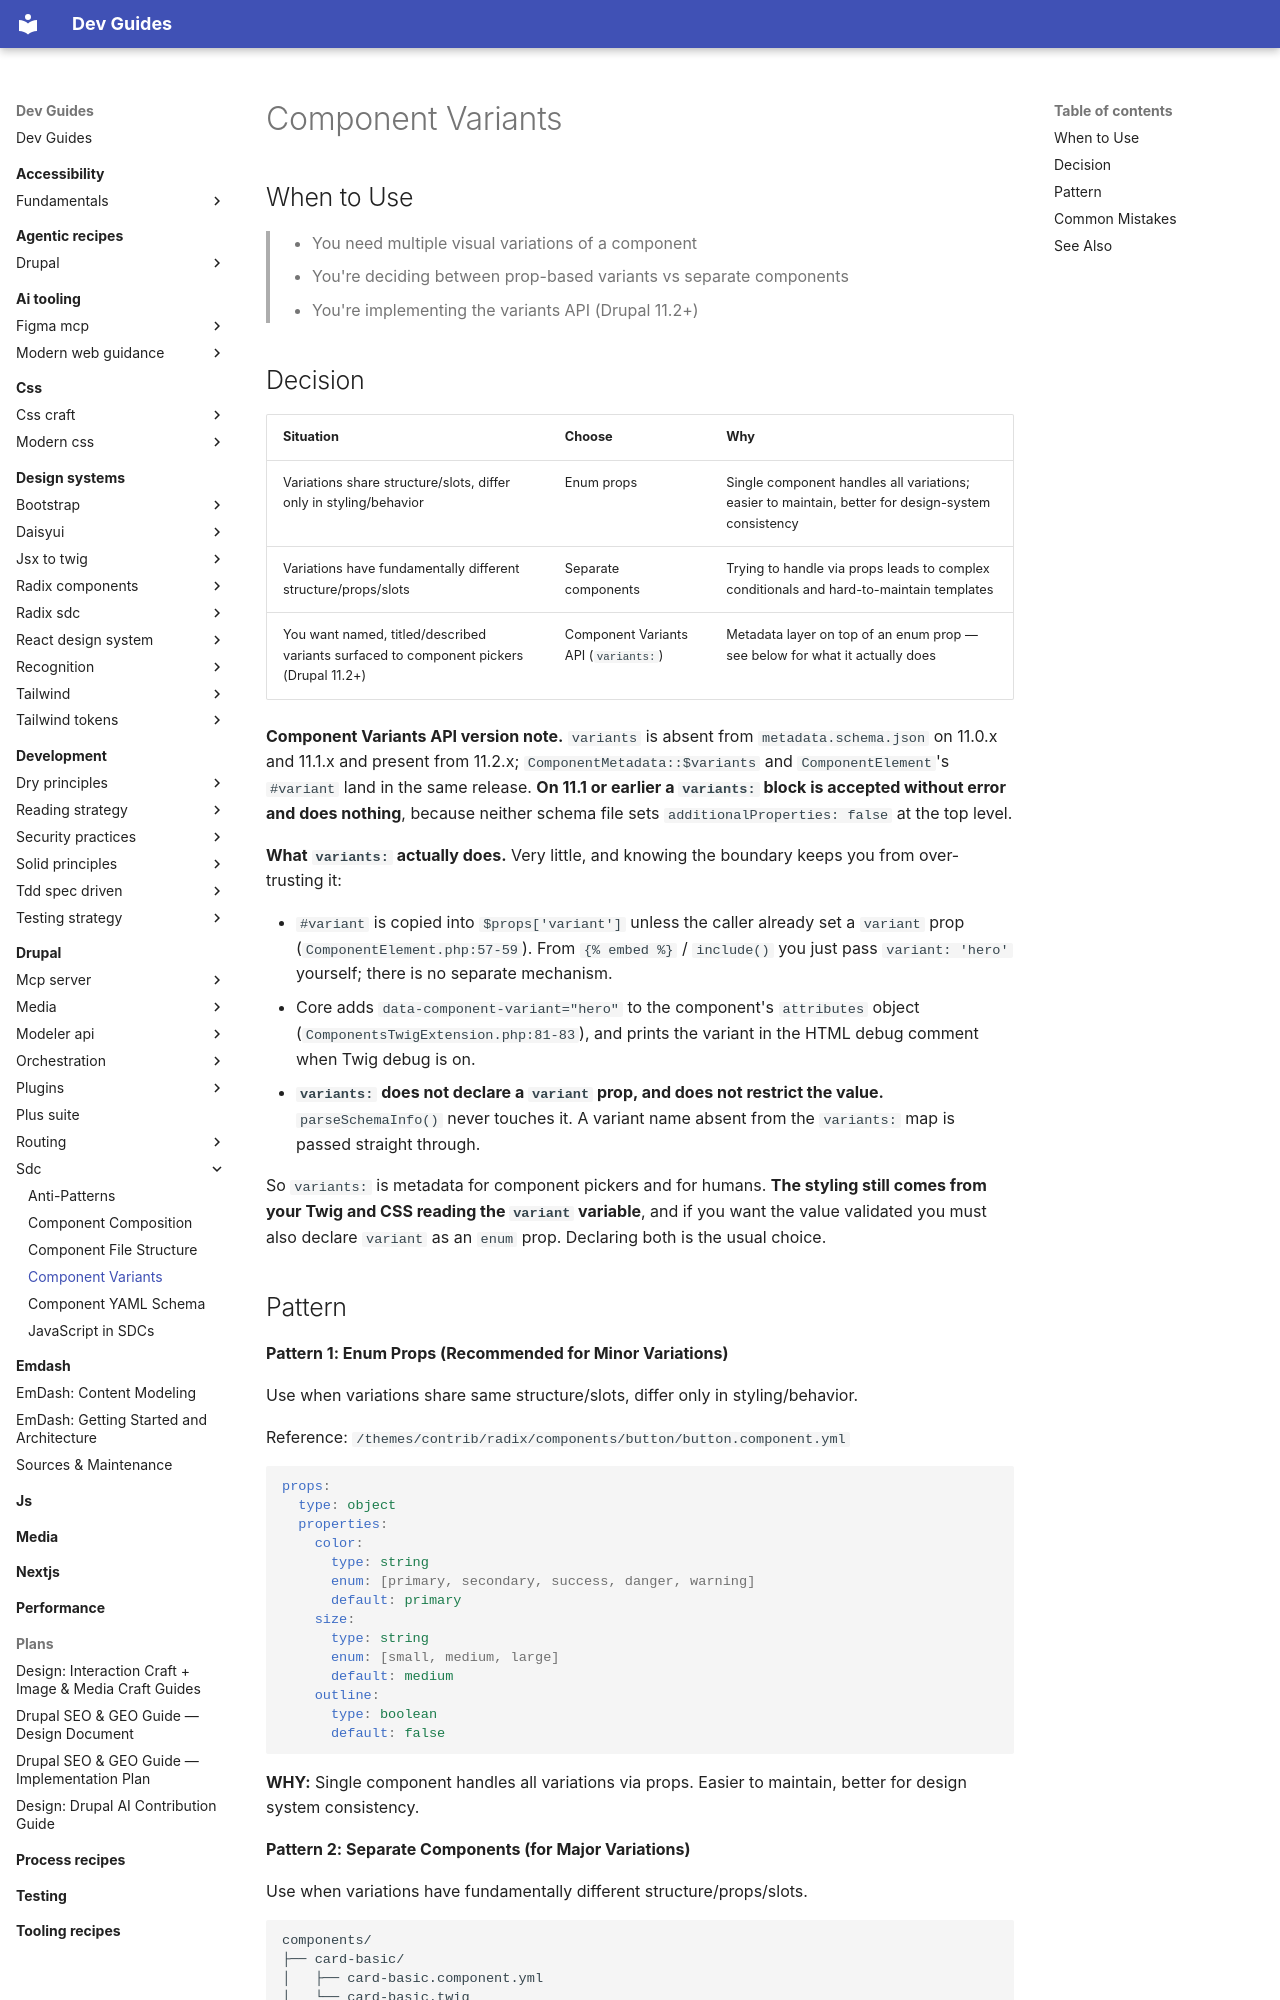

repository: camoa/dev-guides · page: drupal/sdc/component-variants/index.html · generator: mkdocs

---
description: "Enum props vs separate components vs the Component Variants API (11.2+), and exactly what variants: does at runtime"
tldr: "The Component Variants API landed in Drupal 11.2, not 11.1 — variants: is silently ignored on 11.1 and earlier. #variant only copies into $props['variant'] and adds a data-component-variant attribute; it never declares or restricts a variant prop, so declare variant as an enum prop too if you want it validated."
drupal_version: "11.x"
---

# Component Variants

## When to Use

> - You need multiple visual variations of a component
> - You're deciding between prop-based variants vs separate components
> - You're implementing the variants API (Drupal 11.2+)

## Decision

| Situation | Choose | Why |
|---|---|---|
| Variations share structure/slots, differ only in styling/behavior | Enum props | Single component handles all variations; easier to maintain, better for design-system consistency |
| Variations have fundamentally different structure/props/slots | Separate components | Trying to handle via props leads to complex conditionals and hard-to-maintain templates |
| You want named, titled/described variants surfaced to component pickers (Drupal 11.2+) | Component Variants API (`variants:`) | Metadata layer on top of an enum prop — see below for what it actually does |

**Component Variants API version note.** `variants` is absent from `metadata.schema.json` on 11.0.x and 11.1.x and present from 11.2.x; `ComponentMetadata::$variants` and `ComponentElement`'s `#variant` land in the same release. **On 11.1 or earlier a `variants:` block is accepted without error and does nothing**, because neither schema file sets `additionalProperties: false` at the top level.

**What `variants:` actually does.** Very little, and knowing the boundary keeps you from over-trusting it:

- `#variant` is copied into `$props['variant']` unless the caller already set a `variant` prop (`ComponentElement.php:57-59`). From `{% embed %}` / `include()` you just pass `variant: 'hero'` yourself; there is no separate mechanism.
- Core adds `data-component-variant="hero"` to the component's `attributes` object (`ComponentsTwigExtension.php:81-83`), and prints the variant in the HTML debug comment when Twig debug is on.
- **`variants:` does not declare a `variant` prop, and does not restrict the value.** `parseSchemaInfo()` never touches it. A variant name absent from the `variants:` map is passed straight through.

So `variants:` is metadata for component pickers and for humans. **The styling still comes from your Twig and CSS reading the `variant` variable**, and if you want the value validated you must also declare `variant` as an `enum` prop. Declaring both is the usual choice.
